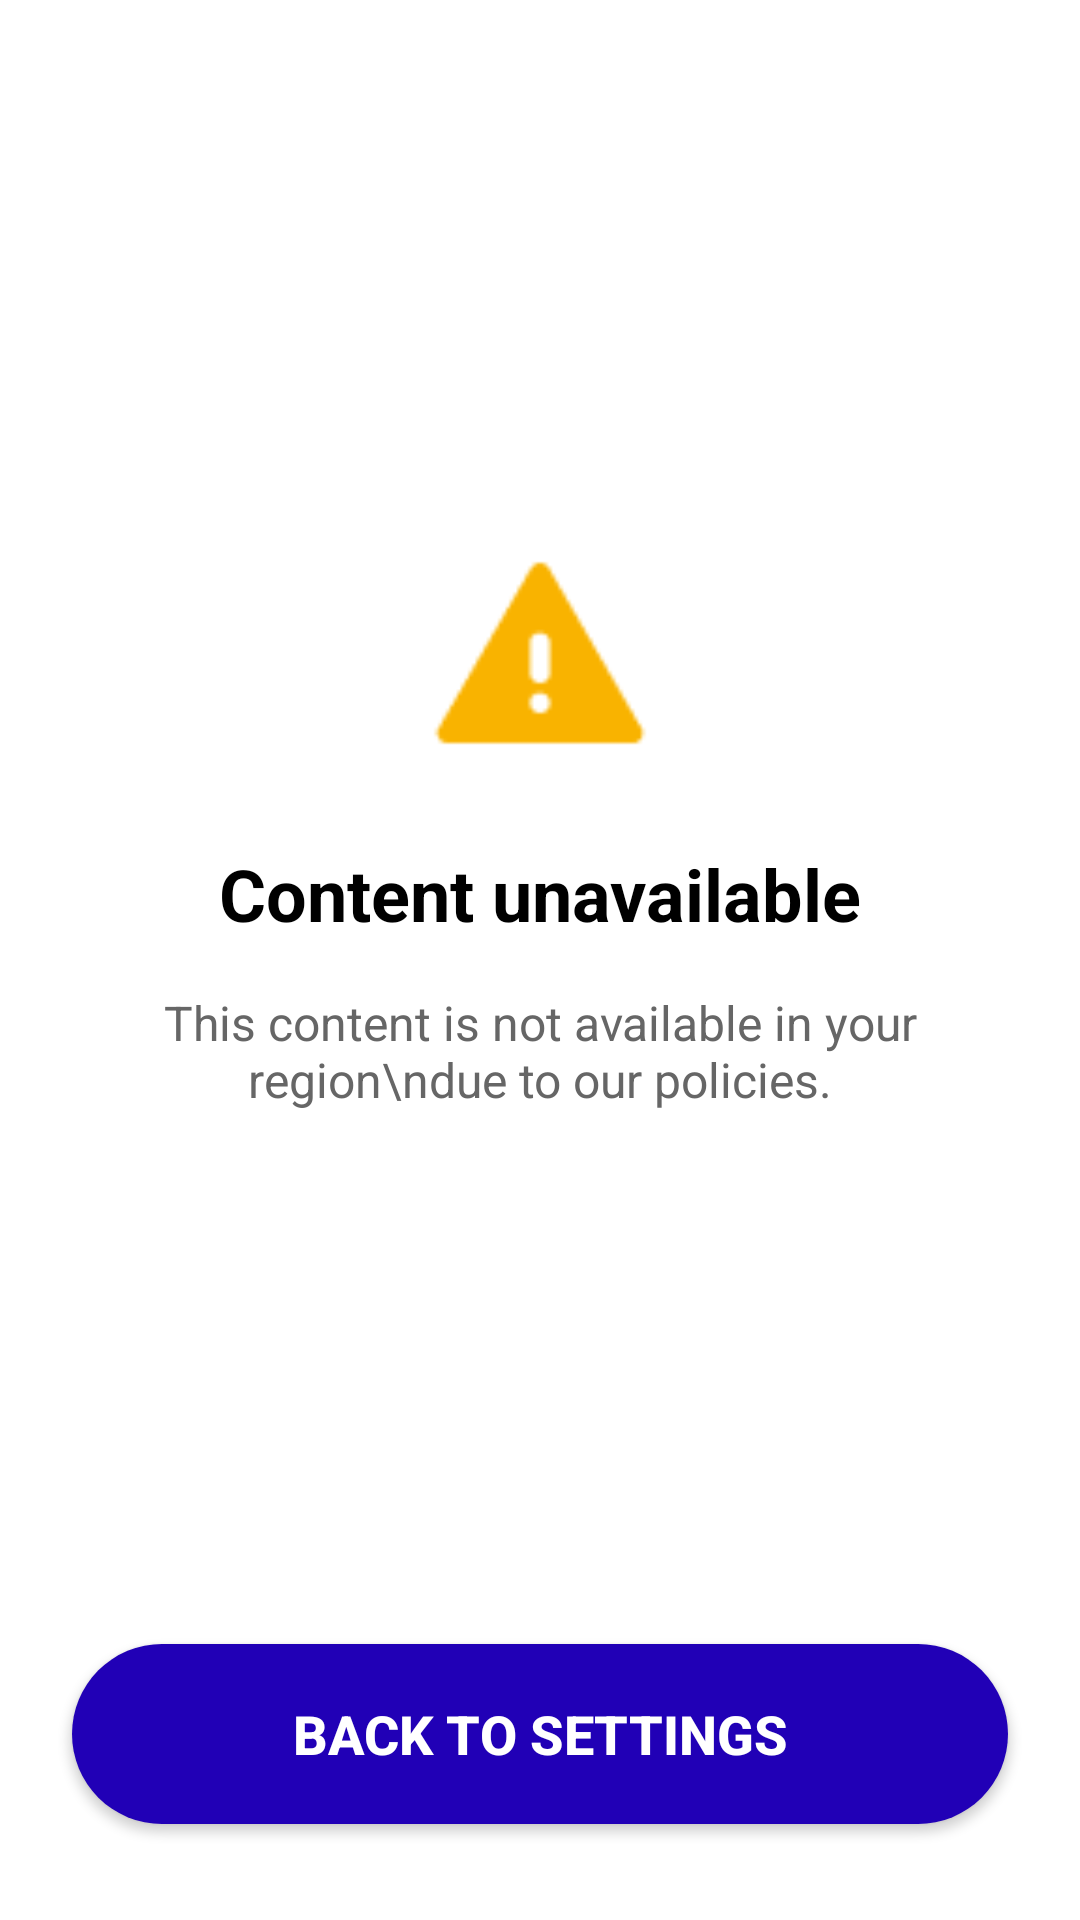

This screen was rendered from an Android layout file. Write that file and the resources it references.
<!-- AndroidManifest.xml: application theme Theme.Test_app -->
<!-- res/layout/fragment_content_unavailable.xml -->
<?xml version="1.0" encoding="utf-8"?>
<layout xmlns:android="http://schemas.android.com/apk/res/android"
    xmlns:app="http://schemas.android.com/apk/res-auto">

    <androidx.constraintlayout.widget.ConstraintLayout
        android:layout_width="match_parent"
        android:layout_height="match_parent"
        android:background="@android:color/white">

        <ImageView
            android:id="@+id/ivWarning"
            android:layout_width="80dp"
            android:layout_height="80dp"
            android:src="@drawable/app_icon"
            android:contentDescription="Warning"
            app:layout_constraintTop_toTopOf="parent"
            app:layout_constraintBottom_toTopOf="@id/tvTitle"
            app:layout_constraintStart_toStartOf="parent"
            app:layout_constraintEnd_toEndOf="parent"
            app:layout_constraintVertical_chainStyle="packed"/>

        <TextView
            android:id="@+id/tvTitle"
            android:layout_width="wrap_content"
            android:layout_height="wrap_content"
            android:text="Content unavailable"
            android:textSize="24sp"
            android:textColor="@android:color/black"
            android:textStyle="bold"
            android:layout_marginTop="24dp"
            app:layout_constraintTop_toBottomOf="@id/ivWarning"
            app:layout_constraintBottom_toTopOf="@id/tvDescription"
            app:layout_constraintStart_toStartOf="parent"
            app:layout_constraintEnd_toEndOf="parent"/>

        <TextView
            android:id="@+id/tvDescription"
            android:layout_width="0dp"
            android:layout_height="wrap_content"
            android:text="This content is not available in your region\ndue to our policies."
            android:textSize="16sp"
            android:textColor="#666666"
            android:textAlignment="center"
            android:layout_marginTop="16dp"
            android:layout_marginStart="32dp"
            android:layout_marginEnd="32dp"
            app:layout_constraintTop_toBottomOf="@id/tvTitle"
            app:layout_constraintBottom_toTopOf="@id/btnBackToSettings"
            app:layout_constraintStart_toStartOf="parent"
            app:layout_constraintEnd_toEndOf="parent"/>

        <androidx.appcompat.widget.AppCompatButton
            android:id="@+id/btnBackToSettings"
            android:layout_width="0dp"
            android:layout_height="60dp"
            android:text="Back to settings"
            android:textColor="@android:color/white"
            android:textSize="18sp"
            android:textStyle="bold"
            android:background="@drawable/bg_button_blue"
            android:layout_marginStart="24dp"
            android:layout_marginEnd="24dp"
            android:layout_marginBottom="32dp"
            app:layout_constraintBottom_toBottomOf="parent"
            app:layout_constraintStart_toStartOf="parent"
            app:layout_constraintEnd_toEndOf="parent"/>

    </androidx.constraintlayout.widget.ConstraintLayout>
</layout>
<!-- resources referenced by this layout -->
<resources>
  <!-- drawable app_icon: png bitmap (drawable, 933 bytes) -->
  <!-- drawable bg_button_blue (drawable) -->
  <?xml version="1.0" encoding="utf-8"?>
  <shape xmlns:android="http://schemas.android.com/apk/res/android">
      <solid android:color="#2100B6"/>
      <corners android:radius="30dp"/>
  </shape>
  <style name="Theme.Test_app" parent="Base.Theme.Test_app" />
  <style name="Base.Theme.Test_app" parent="Theme.Material3.Light.NoActionBar">
          <item name="android:statusBarColor">@android:color/white</item>
          <item name="android:windowLightStatusBar">true</item>
      </style>
</resources>
